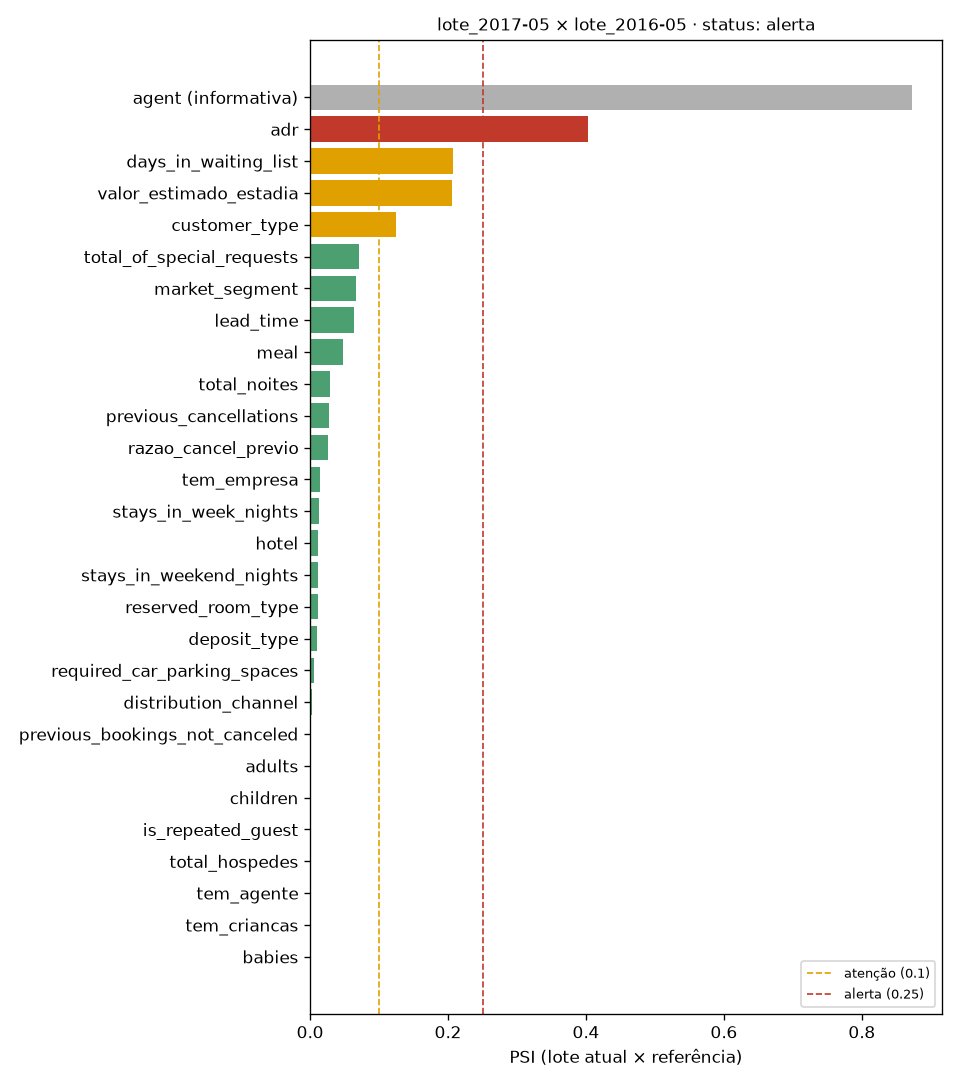

The table this chart was drawn from, first rows:
feature, tipo, psi, status, no_status, cycle_id, data_version, lote_atual
agent, categorica, 0.8726, alerta, False, 20261123T204427Z-gha45262196574-1, dv023-c0e59342, lote_2017-05
adr, numerica, 0.4031, alerta, True, 20261123T204427Z-gha45262196574-1, dv023-c0e59342, lote_2017-05
days_in_waiting_list, numerica, 0.207, atencao, True, 20261123T204427Z-gha45262196574-1, dv023-c0e59342, lote_2017-05
valor_estimado_estadia, numerica, 0.2059, atencao, True, 20261123T204427Z-gha45262196574-1, dv023-c0e59342, lote_2017-05
customer_type, categorica, 0.1247, atencao, True, 20261123T204427Z-gha45262196574-1, dv023-c0e59342, lote_2017-05
total_of_special_requests, discreta, 0.0705, ok, True, 20261123T204427Z-gha45262196574-1, dv023-c0e59342, lote_2017-05
market_segment, categorica, 0.066, ok, True, 20261123T204427Z-gha45262196574-1, dv023-c0e59342, lote_2017-05
lead_time, numerica, 0.0636, ok, True, 20261123T204427Z-gha45262196574-1, dv023-c0e59342, lote_2017-05
meal, categorica, 0.0477, ok, True, 20261123T204427Z-gha45262196574-1, dv023-c0e59342, lote_2017-05
total_noites, numerica, 0.0293, ok, True, 20261123T204427Z-gha45262196574-1, dv023-c0e59342, lote_2017-05
previous_cancellations, discreta, 0.0281, ok, True, 20261123T204427Z-gha45262196574-1, dv023-c0e59342, lote_2017-05
razao_cancel_previo, numerica, 0.0256, ok, True, 20261123T204427Z-gha45262196574-1, dv023-c0e59342, lote_2017-05
tem_empresa, discreta, 0.0138, ok, True, 20261123T204427Z-gha45262196574-1, dv023-c0e59342, lote_2017-05
stays_in_week_nights, numerica, 0.0123, ok, True, 20261123T204427Z-gha45262196574-1, dv023-c0e59342, lote_2017-05
hotel, categorica, 0.0121, ok, True, 20261123T204427Z-gha45262196574-1, dv023-c0e59342, lote_2017-05
stays_in_weekend_nights, discreta, 0.0111, ok, True, 20261123T204427Z-gha45262196574-1, dv023-c0e59342, lote_2017-05
reserved_room_type, categorica, 0.011, ok, True, 20261123T204427Z-gha45262196574-1, dv023-c0e59342, lote_2017-05
deposit_type, categorica, 0.0102, ok, True, 20261123T204427Z-gha45262196574-1, dv023-c0e59342, lote_2017-05
required_car_parking_spaces, discreta, 0.0057, ok, True, 20261123T204427Z-gha45262196574-1, dv023-c0e59342, lote_2017-05
distribution_channel, categorica, 0.0026, ok, True, 20261123T204427Z-gha45262196574-1, dv023-c0e59342, lote_2017-05
previous_bookings_not_canceled, numerica, 0.0007, ok, True, 20261123T204427Z-gha45262196574-1, dv023-c0e59342, lote_2017-05
adults, discreta, 0.0004, ok, True, 20261123T204427Z-gha45262196574-1, dv023-c0e59342, lote_2017-05
children, discreta, 0.0002, ok, True, 20261123T204427Z-gha45262196574-1, dv023-c0e59342, lote_2017-05
is_repeated_guest, discreta, 0.0002, ok, True, 20261123T204427Z-gha45262196574-1, dv023-c0e59342, lote_2017-05
total_hospedes, discreta, 0.0002, ok, True, 20261123T204427Z-gha45262196574-1, dv023-c0e59342, lote_2017-05
tem_agente, discreta, 0.0001, ok, True, 20261123T204427Z-gha45262196574-1, dv023-c0e59342, lote_2017-05
tem_criancas, discreta, 0.0001, ok, True, 20261123T204427Z-gha45262196574-1, dv023-c0e59342, lote_2017-05
babies, discreta, 0.0, ok, True, 20261123T204427Z-gha45262196574-1, dv023-c0e59342, lote_2017-05
